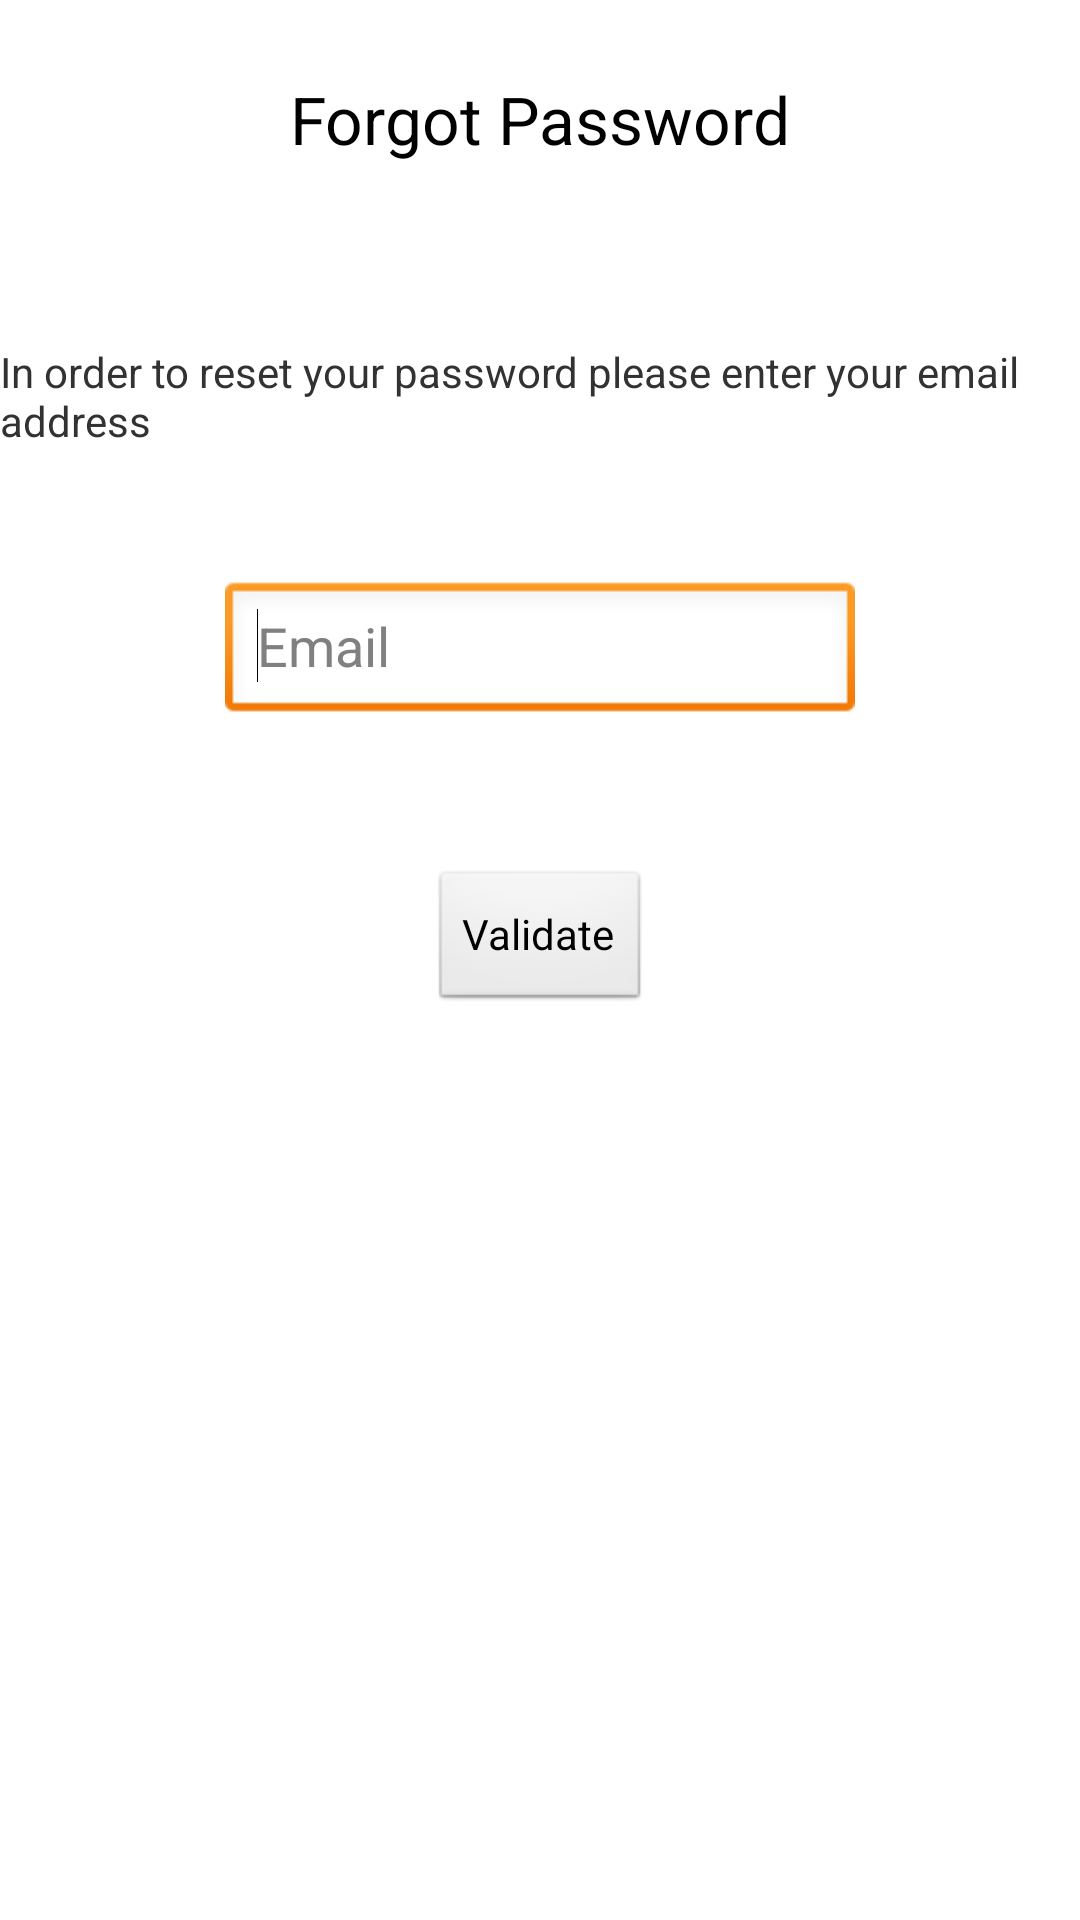

Produce the Android XML layout that renders to this screen, including the resource entries it uses.
<!-- AndroidManifest.xml: application theme AppTheme -->
<!-- res/layout/activity_forgot_password.xml -->
<RelativeLayout xmlns:android="http://schemas.android.com/apk/res/android"
    xmlns:tools="http://schemas.android.com/tools"
    android:layout_width="match_parent"
    android:layout_height="match_parent" 
    
    >
    <TextView
        android:id="@+id/textView1"
        android:layout_width="wrap_content"
        android:layout_height="wrap_content"
        android:layout_alignParentTop="true"
        android:layout_centerHorizontal="true"
        android:layout_marginTop="25dp"
        android:text="Forgot Password"
        android:textAppearance="?android:attr/textAppearanceLarge" />

    <TextView
        android:id="@+id/textView2"
        android:layout_width="wrap_content"
        android:layout_height="wrap_content"
        android:layout_below="@+id/textView1"
        android:layout_marginTop="60dp"
        android:text="In order to reset your password please enter your email address" />

    <EditText
        android:id="@+id/editText1"
        android:layout_width="wrap_content"
        android:layout_height="wrap_content"
        android:layout_below="@+id/textView2"
        android:layout_centerHorizontal="true"
        android:layout_marginTop="44dp"
        android:ems="10"
        android:inputType="textEmailAddress|textNoSuggestions|textVisiblePassword"
        android:hint="Email"  >

        <requestFocus />
    </EditText>

    <Button
        android:id="@+id/button1"
        android:layout_width="wrap_content"
        android:layout_height="wrap_content"
        android:layout_below="@+id/editText1"
        android:layout_centerHorizontal="true"
        android:layout_marginTop="48dp"
        android:onClick="onClickValidate"
        android:text="Validate" />

</RelativeLayout>
<!-- resources referenced by this layout -->
<resources>
  <style name="AppTheme" parent="@android:style/Theme.Light.NoTitleBar.Fullscreen">
           <item name="android:textColorPrimaryInverse">@android:color/primary_text_light</item>
      </style>
</resources>
